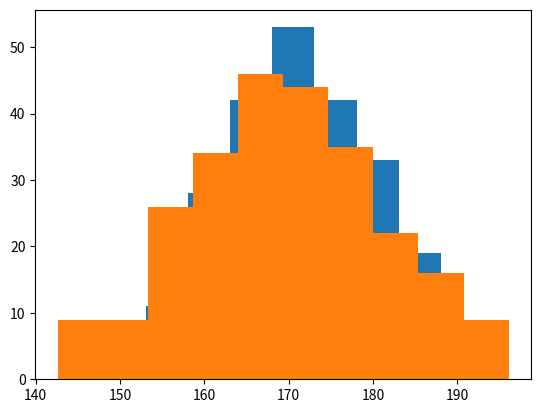

Write the Python code that produced this figure.
# Matplotlib Histograms 

'''
Histogram

A histogram is a graph showing frequency distributions.

It is a graph showing the number of observations within each given interval.

Example: Say you ask for the height of 250 people, you might end up with a histogram like this:
'''
import  matplotlib.pyplot as plt
import numpy as r 

x=r.random.normal(170,10,250)
plt.hist(x)
plt.show()

p=r.random.normal(170,10,250)
plt.hist(p)

plt.show()

